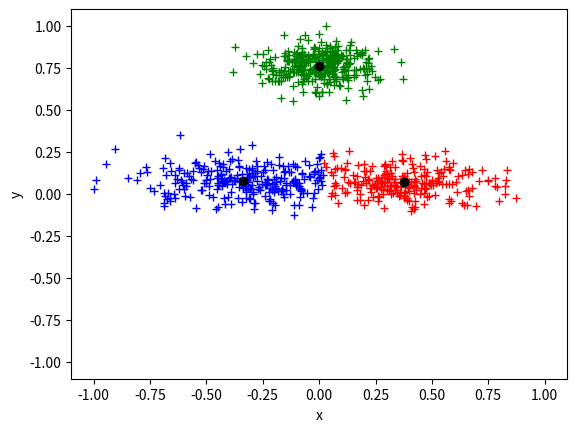

This figure's Python source:
import random
import matplotlib.pyplot as plt

# takes a dict of clusters and plots them on a graph
def plotter(d):
	keys = list(d.keys())
	colours=['red','green','blue','cyan','magenta','yellow','red','green','blue','cyan','magenta','yellow','red','green','blue','cyan','magenta','yellow','red','green','blue','cyan','magenta','yellow']
	for k in keys:
		ls = d[k]
		x,y = [],[]
		for point in ls:
			x.append(point[0])
			y.append(point[1])
		plt.plot(x,y,color=colours.pop(0),marker='+',linestyle='')
		plt.plot(k[0],k[1],color='black', marker='o',linestyle='')
	plt.xlabel('x')
	plt.ylabel('y')
	plt.axis([-1.1, 1.1, -1.1, 1.1])
	plt.show()

def getDist(a,b):
	# returns euclidean distance from a to b
	(x1,y1) = a
	(x2,y2) = b
	return ((x1-x2)**2 + (y1-y2)**2)**0.5

def getClosestSeed(point,seeds):
	# Take a (x,y) pair as point and seeds is a list of seed points
	# Returs (x,y) pair, a seed from given seeds, which is closest to the given point
	minDist = -1
	closestPoint = (0,0)
	for seed in seeds:
		dist = getDist(point,seed)
		if dist < minDist or minDist==-1: # always update minDist in first run
			# replace previous min with current
			minDist = dist
			closestPoint = seed
	return closestPoint

def getMeanPoint(ls):
	# Takes a list of (x,y) points
	# Returns a point (x,y) that is the mean of all given points
	if len(ls) == 0:
		return (0,0)
	sumx, sumy = 0, 0
	for point in ls:
		sumx += point[0]
		sumy += point[1]
	x = sumx/len(ls)
	y = sumy/len(ls)
	return (x,y)

def areSeedsChanging(oldSeeds,newSeeds):
	# Returns True if any changes in Seeds
	if set(oldSeeds)==set(newSeeds):
		return False
	else:
		return True

def normalise(points):
	# Takes a set of points, normalises them to a scale of -1 to 1 and returns as a list
	points = list(points)
	minX = points[0][0]
	maxX = points[0][0]
	minY = points[0][1]
	maxY = points[0][1]

	for i in range(len(points)):
		if points[i][0] < minX:
			minX = points[i][0]
		if points[i][0] > maxX:
			maxX = points[i][0]
		if points[i][1] < minY:
			minY = points[i][1]
		if points[i][1] > maxY:
			maxY = points[i][1]
	x = max(abs(minX),maxX)
	y = max(abs(minY),maxY)

	newPoints = list()
	for p in points:
		newPoints.append((p[0]/x,p[1]/y))
	return newPoints

def kMeans(points,k):
	data = normalise(points)

	# Initialising seed points
	seeds = set() # to avoid dublicates
	while len(seeds) < k: # genreating k number of seeds

		# Generating a random number between [-1,1)
		x = random.random()*2-1
		y = random.random()*2-1
		seeds.add((x,y))
	seeds = list(seeds) # convering in order to support indexing

	# Stops the algorithm when no significant changes in seeds
	stopIterations = False # Flag for terminating loop
	while not stopIterations:

		# Creating a dictionary of clusters with current seeds as each index
		clusters = dict()
		for i in range(k):
			clusters[seeds[i]] = list() # each cluster is a list, initially empty

		# Updating clusters based on current seeds
		for point in data:
			seed = getClosestSeed(point,seeds)
			clusters[seed].append(point)

		# Updating seed points based on current clusters
		newSeeds = list()
		for seed in seeds:
			meanPoint = getMeanPoint(clusters[seed])
			newSeeds.append(meanPoint)
		stopIterations = not areSeedsChanging(seeds,newSeeds)
		seeds = newSeeds
	return clusters

def initializePoints(count):
	points = []
	for i in range(int(count/3)):
		points.append([random.gauss(0,10),random.gauss(100,10)])
	for i in range(int(count/4)):
		points.append([random.gauss(-30,20),random.gauss(10,10)])
	for i in range(int(count/4)):
		points.append([random.gauss(30,20),random.gauss(10,10)])
	return points

def quality(clusters):
	centroids = list(clusters.keys())
	intra_cluster_dist = 0
	for centroid in centroids:
		points = clusters[centroid]
		for point in points:
			intra_cluster_dist += getDist(point,centroid)
	inter_cluster_dist = 0
	for i in range(len(centroids)):
		for j in range(i+1):
			inter_cluster_dist += getDist(centroids[i],centroids[j])
	return (intra_cluster_dist,inter_cluster_dist)

def getBestResult(results):
	inter_list = list()
	intra_list = list()
	max_intra = 0
	min_intra = float("inf")
	max_inter = 0
	for result in results:
		intra_cluster_dist, inter_cluster_dist = quality(result)
		inter_list.append(inter_cluster_dist)
		intra_list.append(intra_cluster_dist)
		if intra_cluster_dist > max_intra:
			max_intra = intra_cluster_dist
		if intra_cluster_dist < min_intra:
			min_intra = intra_cluster_dist
		if inter_cluster_dist > max_inter:
			max_inter = inter_cluster_dist
	best_score = 0
	for i in range(len(results)):
		inter_score = inter_list[i]/max_inter
		intra_score = 1 - intra_list[i]/max_intra
		score = inter_score + intra_score
		if score > best_score:
			best_score = score
			best_result = results[i]
	return best_result

def main():
	results = list()
	points = initializePoints(1000)
	k = 3
	for i in range(10):
		clusters = kMeans(points, k)
		results.append(clusters)
	bestResult = getBestResult(results)
	plotter(bestResult)

main()
